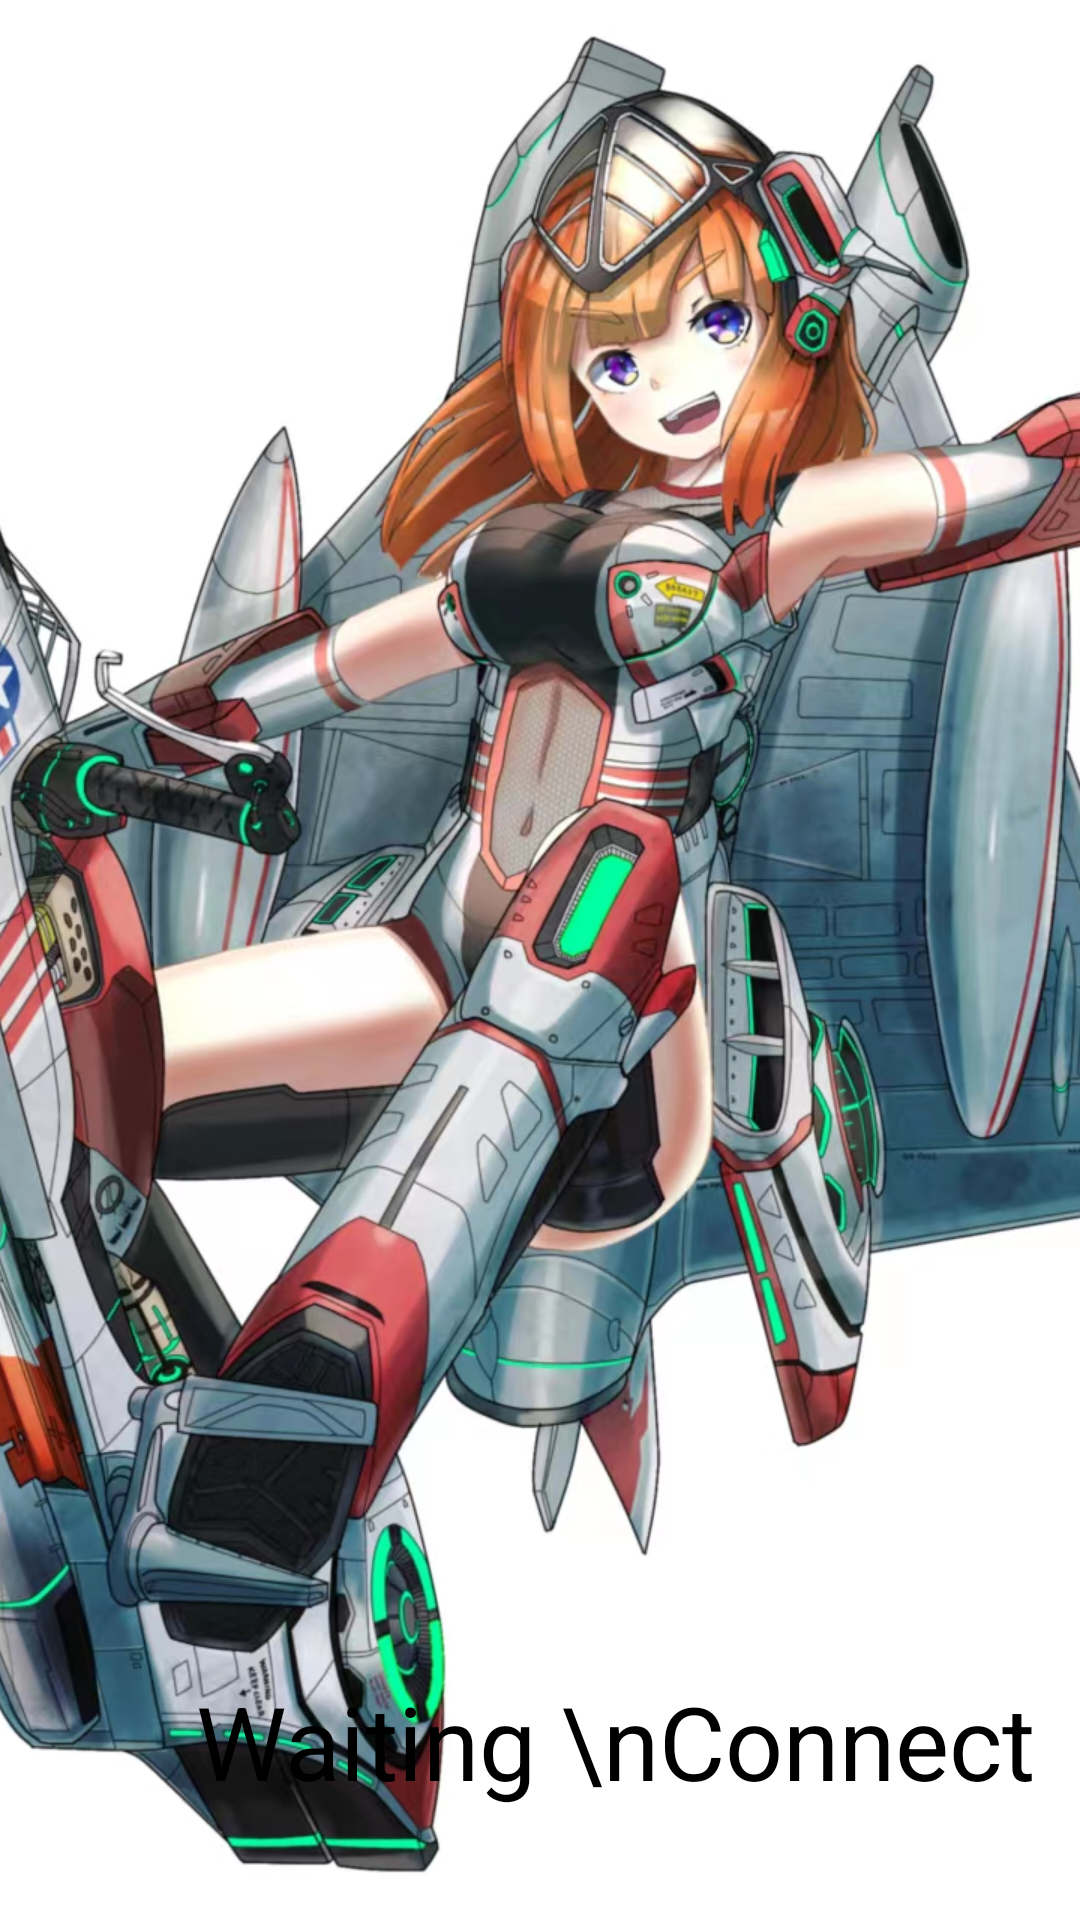

Android layout source for this screen:
<!-- AndroidManifest.xml: application theme Theme.AircraftGame -->
<!-- res/layout/activity_main.xml -->
<?xml version="1.0" encoding="utf-8"?>
<androidx.constraintlayout.widget.ConstraintLayout xmlns:android="http://schemas.android.com/apk/res/android"
    xmlns:app="http://schemas.android.com/apk/res-auto"
    xmlns:tools="http://schemas.android.com/tools"
    android:background="@drawable/startbg"
    android:layout_width="match_parent"
    android:layout_height="match_parent"
    tools:context=".GameActivity">

    <ImageView
        android:id="@+id/waitingImage"
        android:layout_width="match_parent"
        android:layout_height="match_parent"
        android:scaleType="centerCrop"
        android:src="@drawable/wait1"
        app:layout_constraintBottom_toBottomOf="parent"
        app:layout_constraintEnd_toEndOf="parent"
        app:layout_constraintHorizontal_bias="0.0"
        app:layout_constraintStart_toStartOf="parent"
        app:layout_constraintTop_toTopOf="parent"
        app:layout_constraintVertical_bias="0.0"
         />

    <TextView
        android:layout_width="wrap_content"
        android:layout_height="wrap_content"
        android:fontFamily="sans-serif"
        android:text="Waiting \nConnect"
        android:textColor="@color/black"
        android:textSize="34sp"
        android:typeface="normal"
        app:layout_constraintBottom_toBottomOf="parent"
        app:layout_constraintEnd_toEndOf="parent"
        app:layout_constraintHorizontal_bias="0.817"
        app:layout_constraintLeft_toLeftOf="parent"
        app:layout_constraintRight_toRightOf="parent"
        app:layout_constraintStart_toStartOf="parent"
        app:layout_constraintTop_toTopOf="parent"
        app:layout_constraintVertical_bias="0.938" />

</androidx.constraintlayout.widget.ConstraintLayout>
<!-- resources referenced by this layout -->
<resources>
  <color name="black">#FF000000</color>
  <!-- drawable wait1: jpg bitmap (drawable, 752001 bytes) -->
</resources>
